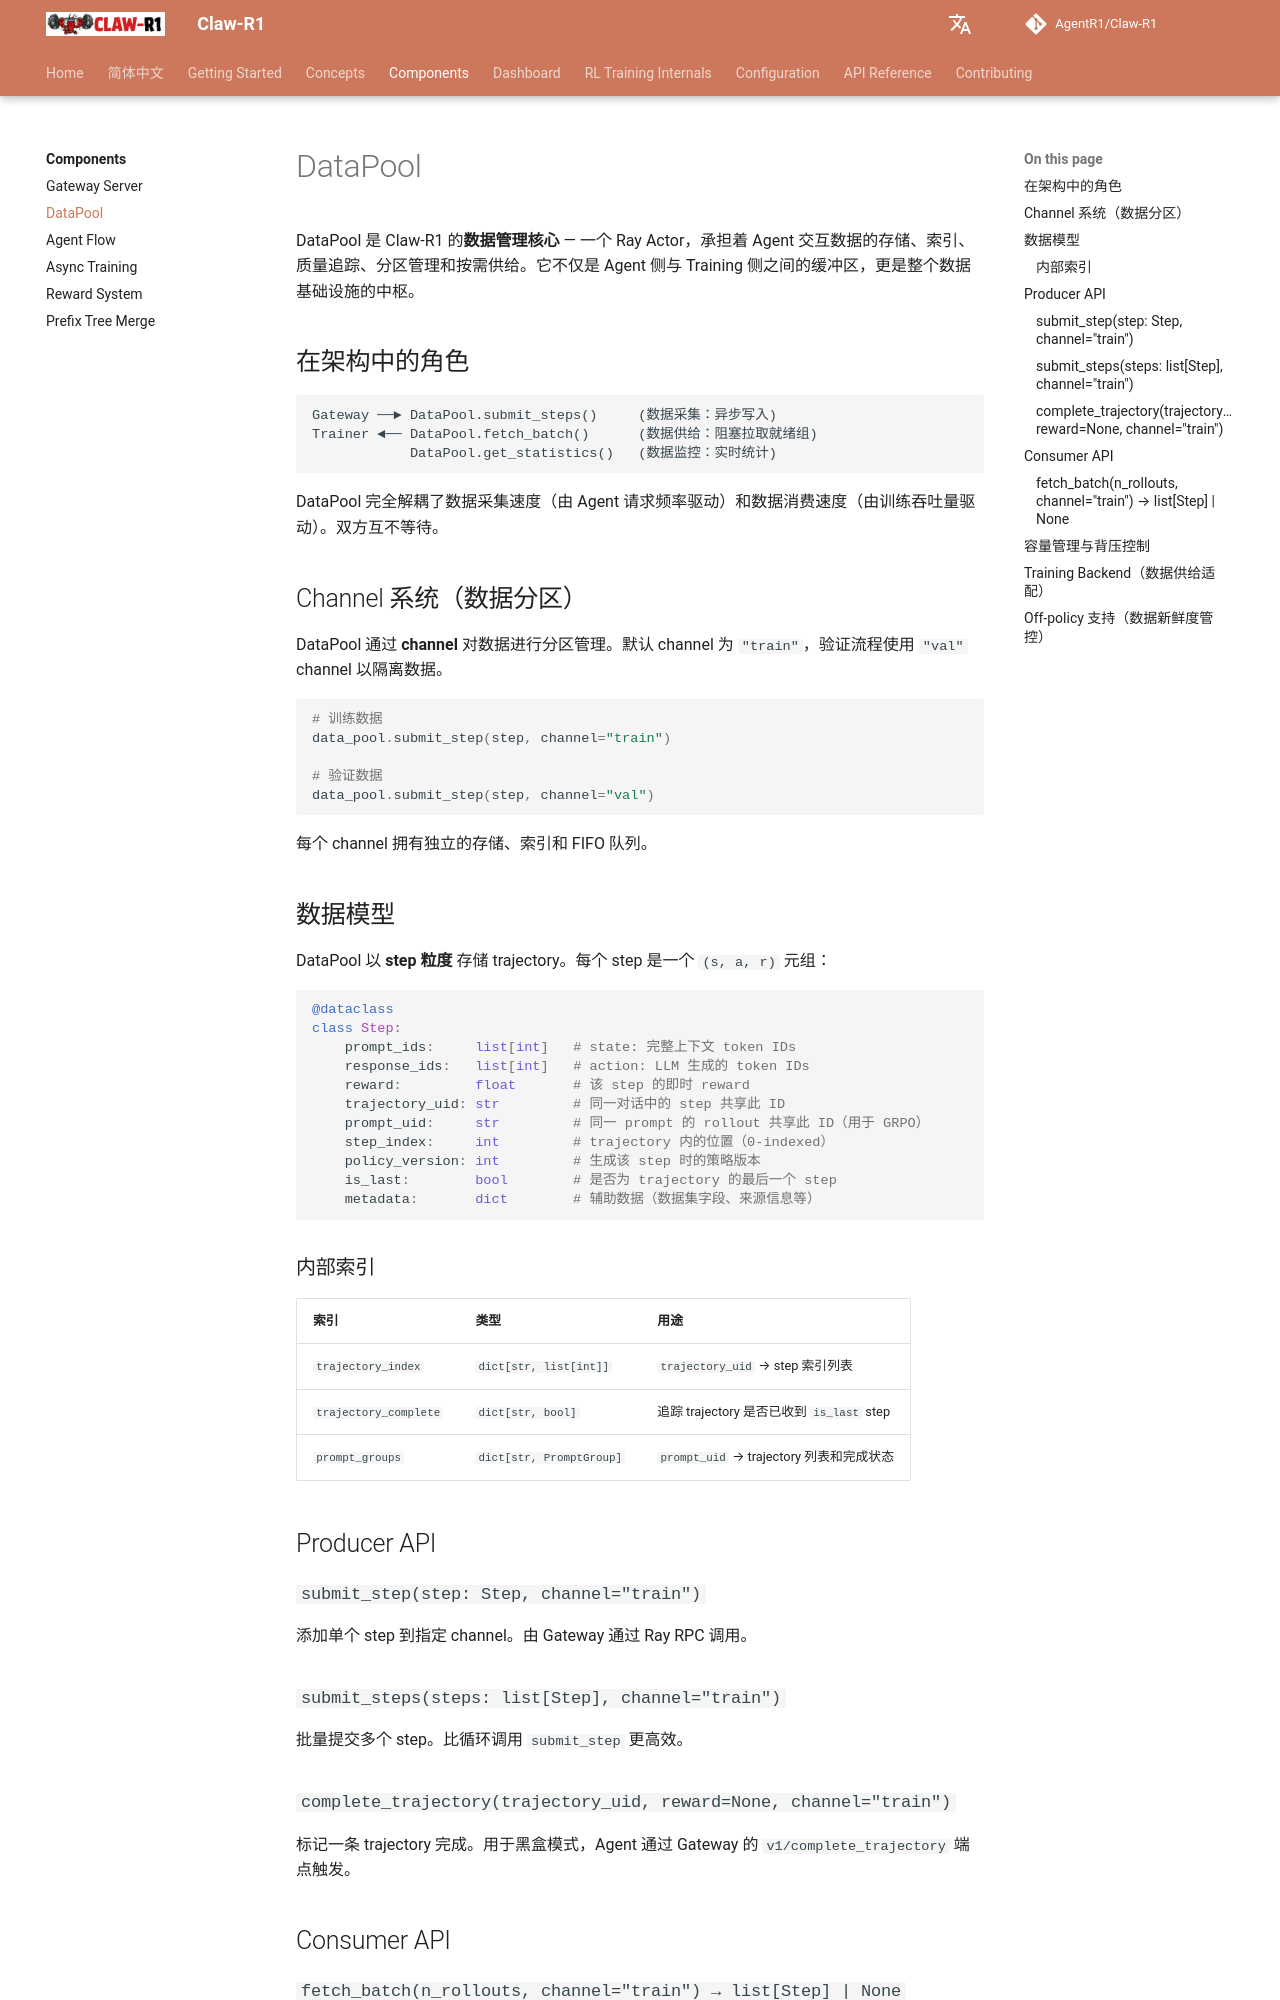

repository: AgentR1/Claw-R1 · page: components/datapool/index.html · generator: mkdocs

# DataPool

DataPool 是 Claw-R1 的**数据管理核心** — 一个 Ray Actor，承担着 Agent 交互数据的存储、索引、质量追踪、分区管理和按需供给。它不仅是 Agent 侧与 Training 侧之间的缓冲区，更是整个数据基础设施的中枢。

## 在架构中的角色

```
Gateway ──► DataPool.submit_steps()     (数据采集：异步写入)
Trainer ◄── DataPool.fetch_batch()      (数据供给：阻塞拉取就绪组)
            DataPool.get_statistics()   (数据监控：实时统计)
```

DataPool 完全解耦了数据采集速度（由 Agent 请求频率驱动）和数据消费速度（由训练吞吐量驱动）。双方互不等待。

## Channel 系统（数据分区）

DataPool 通过 **channel** 对数据进行分区管理。默认 channel 为 `"train"`，验证流程使用 `"val"` channel 以隔离数据。

```python
# 训练数据
data_pool.submit_step(step, channel="train")

# 验证数据
data_pool.submit_step(step, channel="val")
```

每个 channel 拥有独立的存储、索引和 FIFO 队列。

## 数据模型

DataPool 以 **step 粒度** 存储 trajectory。每个 step 是一个 `(s, a, r)` 元组：

```python
@dataclass
class Step:
    prompt_ids:     list[int]   # state: 完整上下文 token IDs
    response_ids:   list[int]   # action: LLM 生成的 token IDs
    reward:         float       # 该 step 的即时 reward
    trajectory_uid: str         # 同一对话中的 step 共享此 ID
    prompt_uid:     str         # 同一 prompt 的 rollout 共享此 ID（用于 GRPO）
    step_index:     int         # trajectory 内的位置（0-indexed）
    policy_version: int         # 生成该 step 时的策略版本
    is_last:        bool        # 是否为 trajectory 的最后一个 step
    metadata:       dict        # 辅助数据（数据集字段、来源信息等）
```

### 内部索引

| 索引 | 类型 | 用途 |
|---|---|---|
| `trajectory_index` | `dict[str, list[int]]` | `trajectory_uid` → step 索引列表 |
| `trajectory_complete` | `dict[str, bool]` | 追踪 trajectory 是否已收到 `is_last` step |
| `prompt_groups` | `dict[str, PromptGroup]` | `prompt_uid` → trajectory 列表和完成状态 |

## Producer API

### `submit_step(step: Step, channel="train")`

添加单个 step 到指定 channel。由 Gateway 通过 Ray RPC 调用。

### `submit_steps(steps: list[Step], channel="train")`

批量提交多个 step。比循环调用 `submit_step` 更高效。

### `complete_trajectory(trajectory_uid, reward=None, channel="train")`

标记一条 trajectory 完成。用于黑盒模式，Agent 通过 Gateway 的 `v1/complete_trajectory` 端点触发。

## Consumer API
